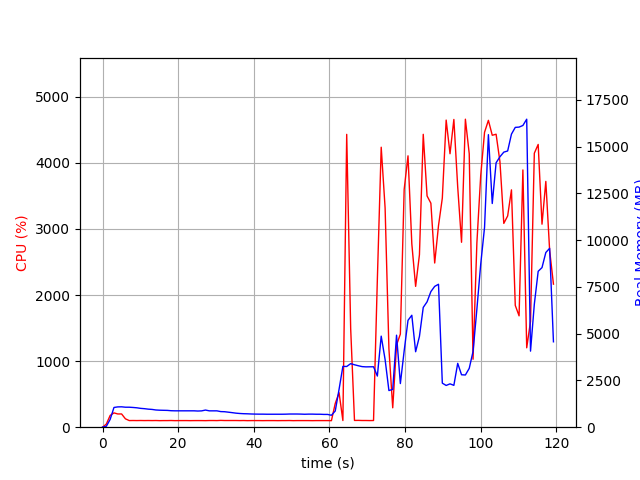

The table this chart was drawn from, first rows:
elapsed_time, nproc, cpu, mem_real, mem_virtual
3.814697265625e-05, 1, 0.0, 6.988, 3186
1.006, 1, 47.7, 49.26, 645.5
2.015, 1, 178.5, 417.7, 4325
3.022, 1, 216.5, 1055, 4965
4.03, 1, 200.4, 1085, 5005
5.038, 1, 200.3, 1090, 5029
6.047, 1, 126.9, 1069, 5029
7.054, 1, 100.3, 1069, 5029
8.062, 1, 101.2, 1055, 5029
9.068, 1, 100.3, 1037, 5029
10.08, 1, 101.3, 1007, 5029
11.08, 1, 100.3, 990.5, 5029
12.09, 1, 101.0, 965.3, 5029
13.1, 1, 100.2, 950.2, 5029
14.11, 1, 101.1, 920.4, 5029
15.12, 1, 99.1, 909.1, 5029
16.13, 1, 100.1, 903.5, 5029
17.14, 1, 100.1, 898.6, 5029
18.14, 1, 101.2, 881.3, 5029
19.15, 1, 99.1, 875.6, 5029
20.16, 1, 100.0, 875.6, 5029
21.17, 1, 100.1, 875.6, 5029
22.18, 1, 100.2, 875.6, 5029
23.19, 1, 99.2, 875.6, 5029
24.2, 1, 100.0, 875.6, 5029
25.21, 1, 100.2, 864.9, 5029
26.22, 1, 100.0, 872.9, 5029
27.23, 1, 99.1, 916.2, 5077
28.24, 1, 101.0, 874.6, 5077
29.25, 1, 101.0, 874.6, 5077
30.25, 1, 100.1, 874.2, 5077
31.26, 1, 103.0, 834.5, 5077
32.27, 1, 101.0, 828, 5077
33.28, 1, 101.0, 802.8, 5077
34.29, 1, 101.1, 777.7, 5077
35.3, 1, 101.0, 750.6, 5077
36.31, 1, 100.0, 733, 5077
37.32, 1, 101.0, 721.3, 5077
38.33, 1, 99.1, 715.8, 5077
39.34, 1, 100.0, 706.1, 5077
40.35, 1, 100.1, 701, 5077
41.36, 1, 100.1, 697.9, 5077
42.37, 1, 99.2, 697.9, 5077
43.38, 1, 100.1, 693.6, 5077
44.39, 1, 100.1, 693.6, 5077
45.39, 1, 100.1, 693.6, 5077
46.4, 1, 99.2, 693.6, 5077
47.41, 1, 100.1, 693.6, 5077
48.42, 1, 100.1, 696.6, 5077
49.43, 1, 101.0, 704.3, 5077
50.44, 1, 99.0, 704.3, 5077
51.45, 1, 100.1, 704.3, 5077
52.46, 1, 100.1, 700.3, 5077
53.47, 1, 100.1, 692.4, 5077
54.48, 1, 100.0, 699, 5077
55.49, 1, 99.0, 699.1, 5077
56.5, 1, 100.0, 693.1, 5077
57.51, 1, 100.0, 693.1, 5077
58.52, 1, 100.1, 683.4, 5077
59.52, 1, 100.1, 683.4, 5077
... 59 more rows
